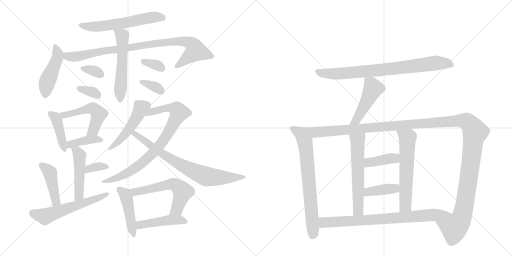
t = 0.00 s
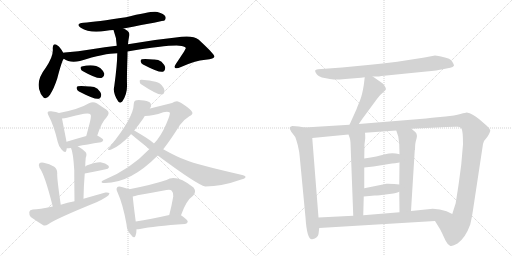
t = 4.22 s
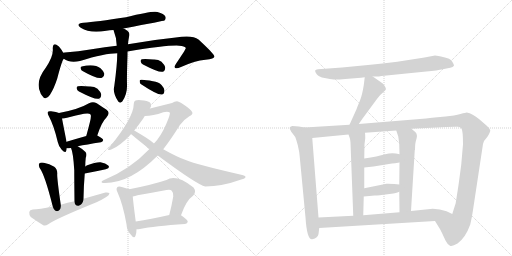
t = 8.44 s
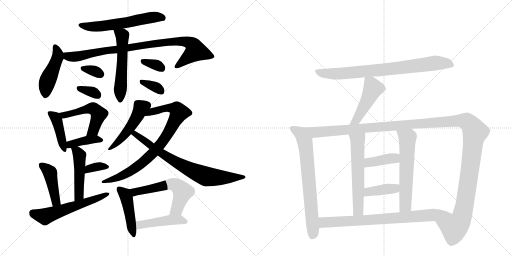
t = 12.66 s
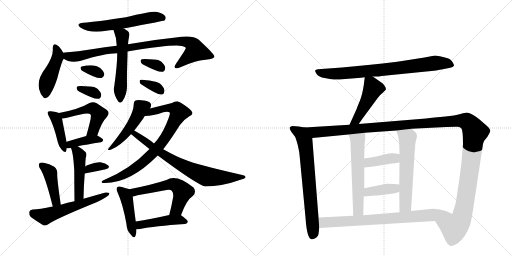
t = 16.88 s
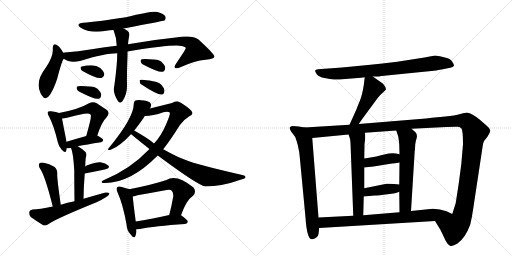
t = 21.10 s

The animated SVG that drew these frames (rendered in a browser with its animation timeline set to each time). Animation: 30 CSS @keyframes rules; one cycle of 21.10 s.

<svg version="1.1" viewBox="0 0 2048 1024" xmlns="http://www.w3.org/2000/svg">
  <g stroke="lightgray" stroke-dasharray="1,1" stroke-width="1" transform="scale(4, 4)">
    <line x1="0" y1="0" x2="256" y2="256"></line>
    <line x1="256" y1="0" x2="0" y2="256"></line>
    <line x1="128" y1="0" x2="128" y2="256"></line>
    <line x1="0" y1="128" x2="256" y2="128"></line>
    <line x1="256" y1="0" x2="512" y2="256"></line>
    <line x1="512" y1="0" x2="256" y2="256"></line>
    <line x1="384" y1="0" x2="384" y2="256"></line>
    <line x1="256" y1="128" x2="512" y2="128"></line>
  </g>
<g transform="scale(1, -1) translate(0, -850)">
   <style type="text/css">
    @keyframes keyframes0 {
      from {
       stroke: black;
       stroke-dashoffset: 590;
       stroke-width: 128;
       }
       66% {
       animation-timing-function: step-end;
       stroke: black;
       stroke-dashoffset: 0;
       stroke-width: 128;
       }
       to {
       stroke: black;
       stroke-width: 1024;
       }
       }
       #make-me-a-hanzi-animation-0 {
         animation: keyframes0 0.730143s both;
         animation-delay: 0.000000s;
         animation-timing-function: linear;
       }
    @keyframes keyframes1 {
      from {
       stroke: black;
       stroke-dashoffset: 456;
       stroke-width: 128;
       }
       60% {
       animation-timing-function: step-end;
       stroke: black;
       stroke-dashoffset: 0;
       stroke-width: 128;
       }
       to {
       stroke: black;
       stroke-width: 1024;
       }
       }
       #make-me-a-hanzi-animation-1 {
         animation: keyframes1 0.621094s both;
         animation-delay: 0.730143s;
         animation-timing-function: linear;
       }
    @keyframes keyframes2 {
      from {
       stroke: black;
       stroke-dashoffset: 907;
       stroke-width: 128;
       }
       75% {
       animation-timing-function: step-end;
       stroke: black;
       stroke-dashoffset: 0;
       stroke-width: 128;
       }
       to {
       stroke: black;
       stroke-width: 1024;
       }
       }
       #make-me-a-hanzi-animation-2 {
         animation: keyframes2 0.988118s both;
         animation-delay: 1.351237s;
         animation-timing-function: linear;
       }
    @keyframes keyframes3 {
      from {
       stroke: black;
       stroke-dashoffset: 546;
       stroke-width: 128;
       }
       64% {
       animation-timing-function: step-end;
       stroke: black;
       stroke-dashoffset: 0;
       stroke-width: 128;
       }
       to {
       stroke: black;
       stroke-width: 1024;
       }
       }
       #make-me-a-hanzi-animation-3 {
         animation: keyframes3 0.694336s both;
         animation-delay: 2.339355s;
         animation-timing-function: linear;
       }
    @keyframes keyframes4 {
      from {
       stroke: black;
       stroke-dashoffset: 330;
       stroke-width: 128;
       }
       52% {
       animation-timing-function: step-end;
       stroke: black;
       stroke-dashoffset: 0;
       stroke-width: 128;
       }
       to {
       stroke: black;
       stroke-width: 1024;
       }
       }
       #make-me-a-hanzi-animation-4 {
         animation: keyframes4 0.518555s both;
         animation-delay: 3.033691s;
         animation-timing-function: linear;
       }
    @keyframes keyframes5 {
      from {
       stroke: black;
       stroke-dashoffset: 335;
       stroke-width: 128;
       }
       52% {
       animation-timing-function: step-end;
       stroke: black;
       stroke-dashoffset: 0;
       stroke-width: 128;
       }
       to {
       stroke: black;
       stroke-width: 1024;
       }
       }
       #make-me-a-hanzi-animation-5 {
         animation: keyframes5 0.522624s both;
         animation-delay: 3.552246s;
         animation-timing-function: linear;
       }
    @keyframes keyframes6 {
      from {
       stroke: black;
       stroke-dashoffset: 335;
       stroke-width: 128;
       }
       52% {
       animation-timing-function: step-end;
       stroke: black;
       stroke-dashoffset: 0;
       stroke-width: 128;
       }
       to {
       stroke: black;
       stroke-width: 1024;
       }
       }
       #make-me-a-hanzi-animation-6 {
         animation: keyframes6 0.522624s both;
         animation-delay: 4.074870s;
         animation-timing-function: linear;
       }
    @keyframes keyframes7 {
      from {
       stroke: black;
       stroke-dashoffset: 342;
       stroke-width: 128;
       }
       53% {
       animation-timing-function: step-end;
       stroke: black;
       stroke-dashoffset: 0;
       stroke-width: 128;
       }
       to {
       stroke: black;
       stroke-width: 1024;
       }
       }
       #make-me-a-hanzi-animation-7 {
         animation: keyframes7 0.528320s both;
         animation-delay: 4.597493s;
         animation-timing-function: linear;
       }
    @keyframes keyframes8 {
      from {
       stroke: black;
       stroke-dashoffset: 419;
       stroke-width: 128;
       }
       58% {
       animation-timing-function: step-end;
       stroke: black;
       stroke-dashoffset: 0;
       stroke-width: 128;
       }
       to {
       stroke: black;
       stroke-width: 1024;
       }
       }
       #make-me-a-hanzi-animation-8 {
         animation: keyframes8 0.590983s both;
         animation-delay: 5.125814s;
         animation-timing-function: linear;
       }
    @keyframes keyframes9 {
      from {
       stroke: black;
       stroke-dashoffset: 515;
       stroke-width: 128;
       }
       63% {
       animation-timing-function: step-end;
       stroke: black;
       stroke-dashoffset: 0;
       stroke-width: 128;
       }
       to {
       stroke: black;
       stroke-width: 1024;
       }
       }
       #make-me-a-hanzi-animation-9 {
         animation: keyframes9 0.669108s both;
         animation-delay: 5.716797s;
         animation-timing-function: linear;
       }
    @keyframes keyframes10 {
      from {
       stroke: black;
       stroke-dashoffset: 396;
       stroke-width: 128;
       }
       56% {
       animation-timing-function: step-end;
       stroke: black;
       stroke-dashoffset: 0;
       stroke-width: 128;
       }
       to {
       stroke: black;
       stroke-width: 1024;
       }
       }
       #make-me-a-hanzi-animation-10 {
         animation: keyframes10 0.572266s both;
         animation-delay: 6.385905s;
         animation-timing-function: linear;
       }
    @keyframes keyframes11 {
      from {
       stroke: black;
       stroke-dashoffset: 474;
       stroke-width: 128;
       }
       61% {
       animation-timing-function: step-end;
       stroke: black;
       stroke-dashoffset: 0;
       stroke-width: 128;
       }
       to {
       stroke: black;
       stroke-width: 1024;
       }
       }
       #make-me-a-hanzi-animation-11 {
         animation: keyframes11 0.635742s both;
         animation-delay: 6.958171s;
         animation-timing-function: linear;
       }
    @keyframes keyframes12 {
      from {
       stroke: black;
       stroke-dashoffset: 343;
       stroke-width: 128;
       }
       53% {
       animation-timing-function: step-end;
       stroke: black;
       stroke-dashoffset: 0;
       stroke-width: 128;
       }
       to {
       stroke: black;
       stroke-width: 1024;
       }
       }
       #make-me-a-hanzi-animation-12 {
         animation: keyframes12 0.529134s both;
         animation-delay: 7.593913s;
         animation-timing-function: linear;
       }
    @keyframes keyframes13 {
      from {
       stroke: black;
       stroke-dashoffset: 433;
       stroke-width: 128;
       }
       58% {
       animation-timing-function: step-end;
       stroke: black;
       stroke-dashoffset: 0;
       stroke-width: 128;
       }
       to {
       stroke: black;
       stroke-width: 1024;
       }
       }
       #make-me-a-hanzi-animation-13 {
         animation: keyframes13 0.602376s both;
         animation-delay: 8.123047s;
         animation-timing-function: linear;
       }
    @keyframes keyframes14 {
      from {
       stroke: black;
       stroke-dashoffset: 578;
       stroke-width: 128;
       }
       65% {
       animation-timing-function: step-end;
       stroke: black;
       stroke-dashoffset: 0;
       stroke-width: 128;
       }
       to {
       stroke: black;
       stroke-width: 1024;
       }
       }
       #make-me-a-hanzi-animation-14 {
         animation: keyframes14 0.720378s both;
         animation-delay: 8.725423s;
         animation-timing-function: linear;
       }
    @keyframes keyframes15 {
      from {
       stroke: black;
       stroke-dashoffset: 481;
       stroke-width: 128;
       }
       61% {
       animation-timing-function: step-end;
       stroke: black;
       stroke-dashoffset: 0;
       stroke-width: 128;
       }
       to {
       stroke: black;
       stroke-width: 1024;
       }
       }
       #make-me-a-hanzi-animation-15 {
         animation: keyframes15 0.641439s both;
         animation-delay: 9.445801s;
         animation-timing-function: linear;
       }
    @keyframes keyframes16 {
      from {
       stroke: black;
       stroke-dashoffset: 827;
       stroke-width: 128;
       }
       73% {
       animation-timing-function: step-end;
       stroke: black;
       stroke-dashoffset: 0;
       stroke-width: 128;
       }
       to {
       stroke: black;
       stroke-width: 1024;
       }
       }
       #make-me-a-hanzi-animation-16 {
         animation: keyframes16 0.923014s both;
         animation-delay: 10.087240s;
         animation-timing-function: linear;
       }
    @keyframes keyframes17 {
      from {
       stroke: black;
       stroke-dashoffset: 750;
       stroke-width: 128;
       }
       71% {
       animation-timing-function: step-end;
       stroke: black;
       stroke-dashoffset: 0;
       stroke-width: 128;
       }
       to {
       stroke: black;
       stroke-width: 1024;
       }
       }
       #make-me-a-hanzi-animation-17 {
         animation: keyframes17 0.860352s both;
         animation-delay: 11.010254s;
         animation-timing-function: linear;
       }
    @keyframes keyframes18 {
      from {
       stroke: black;
       stroke-dashoffset: 452;
       stroke-width: 128;
       }
       60% {
       animation-timing-function: step-end;
       stroke: black;
       stroke-dashoffset: 0;
       stroke-width: 128;
       }
       to {
       stroke: black;
       stroke-width: 1024;
       }
       }
       #make-me-a-hanzi-animation-18 {
         animation: keyframes18 0.617839s both;
         animation-delay: 11.870605s;
         animation-timing-function: linear;
       }
    @keyframes keyframes19 {
      from {
       stroke: black;
       stroke-dashoffset: 580;
       stroke-width: 128;
       }
       65% {
       animation-timing-function: step-end;
       stroke: black;
       stroke-dashoffset: 0;
       stroke-width: 128;
       }
       to {
       stroke: black;
       stroke-width: 1024;
       }
       }
       #make-me-a-hanzi-animation-19 {
         animation: keyframes19 0.722005s both;
         animation-delay: 12.488444s;
         animation-timing-function: linear;
       }
    @keyframes keyframes20 {
      from {
       stroke: black;
       stroke-dashoffset: 453;
       stroke-width: 128;
       }
       60% {
       animation-timing-function: step-end;
       stroke: black;
       stroke-dashoffset: 0;
       stroke-width: 128;
       }
       to {
       stroke: black;
       stroke-width: 1024;
       }
       }
       #make-me-a-hanzi-animation-20 {
         animation: keyframes20 0.618652s both;
         animation-delay: 13.210449s;
         animation-timing-function: linear;
       }
    @keyframes keyframes21 {
      from {
       stroke: black;
       stroke-dashoffset: 800;
       stroke-width: 128;
       }
       72% {
       animation-timing-function: step-end;
       stroke: black;
       stroke-dashoffset: 0;
       stroke-width: 128;
       }
       to {
       stroke: black;
       stroke-width: 1024;
       }
       }
       #make-me-a-hanzi-animation-21 {
         animation: keyframes21 0.901042s both;
         animation-delay: 13.829102s;
         animation-timing-function: linear;
       }
    @keyframes keyframes22 {
      from {
       stroke: black;
       stroke-dashoffset: 471;
       stroke-width: 128;
       }
       61% {
       animation-timing-function: step-end;
       stroke: black;
       stroke-dashoffset: 0;
       stroke-width: 128;
       }
       to {
       stroke: black;
       stroke-width: 1024;
       }
       }
       #make-me-a-hanzi-animation-22 {
         animation: keyframes22 0.633301s both;
         animation-delay: 14.730143s;
         animation-timing-function: linear;
       }
    @keyframes keyframes23 {
      from {
       stroke: black;
       stroke-dashoffset: 715;
       stroke-width: 128;
       }
       70% {
       animation-timing-function: step-end;
       stroke: black;
       stroke-dashoffset: 0;
       stroke-width: 128;
       }
       to {
       stroke: black;
       stroke-width: 1024;
       }
       }
       #make-me-a-hanzi-animation-23 {
         animation: keyframes23 0.831868s both;
         animation-delay: 15.363444s;
         animation-timing-function: linear;
       }
    @keyframes keyframes24 {
      from {
       stroke: black;
       stroke-dashoffset: 1425;
       stroke-width: 128;
       }
       82% {
       animation-timing-function: step-end;
       stroke: black;
       stroke-dashoffset: 0;
       stroke-width: 128;
       }
       to {
       stroke: black;
       stroke-width: 1024;
       }
       }
       #make-me-a-hanzi-animation-24 {
         animation: keyframes24 1.409668s both;
         animation-delay: 16.195312s;
         animation-timing-function: linear;
       }
    @keyframes keyframes25 {
      from {
       stroke: black;
       stroke-dashoffset: 589;
       stroke-width: 128;
       }
       66% {
       animation-timing-function: step-end;
       stroke: black;
       stroke-dashoffset: 0;
       stroke-width: 128;
       }
       to {
       stroke: black;
       stroke-width: 1024;
       }
       }
       #make-me-a-hanzi-animation-25 {
         animation: keyframes25 0.729329s both;
         animation-delay: 17.604980s;
         animation-timing-function: linear;
       }
    @keyframes keyframes26 {
      from {
       stroke: black;
       stroke-dashoffset: 598;
       stroke-width: 128;
       }
       66% {
       animation-timing-function: step-end;
       stroke: black;
       stroke-dashoffset: 0;
       stroke-width: 128;
       }
       to {
       stroke: black;
       stroke-width: 1024;
       }
       }
       #make-me-a-hanzi-animation-26 {
         animation: keyframes26 0.736654s both;
         animation-delay: 18.334310s;
         animation-timing-function: linear;
       }
    @keyframes keyframes27 {
      from {
       stroke: black;
       stroke-dashoffset: 394;
       stroke-width: 128;
       }
       56% {
       animation-timing-function: step-end;
       stroke: black;
       stroke-dashoffset: 0;
       stroke-width: 128;
       }
       to {
       stroke: black;
       stroke-width: 1024;
       }
       }
       #make-me-a-hanzi-animation-27 {
         animation: keyframes27 0.570638s both;
         animation-delay: 19.070964s;
         animation-timing-function: linear;
       }
    @keyframes keyframes28 {
      from {
       stroke: black;
       stroke-dashoffset: 396;
       stroke-width: 128;
       }
       56% {
       animation-timing-function: step-end;
       stroke: black;
       stroke-dashoffset: 0;
       stroke-width: 128;
       }
       to {
       stroke: black;
       stroke-width: 1024;
       }
       }
       #make-me-a-hanzi-animation-28 {
         animation: keyframes28 0.572266s both;
         animation-delay: 19.641602s;
         animation-timing-function: linear;
       }
    @keyframes keyframes29 {
      from {
       stroke: black;
       stroke-dashoffset: 781;
       stroke-width: 128;
       }
       72% {
       animation-timing-function: step-end;
       stroke: black;
       stroke-dashoffset: 0;
       stroke-width: 128;
       }
       to {
       stroke: black;
       stroke-width: 1024;
       }
       }
       #make-me-a-hanzi-animation-29 {
         animation: keyframes29 0.885579s both;
         animation-delay: 20.213867s;
         animation-timing-function: linear;
       }
</style>
<path d="M 494 736 Q 656 767 658 768 Q 665 775 662 783 Q 656 795 630 802 Q 611 808 504 781 Q 384 763 334 759 Q 300 755 323 739 Q 360 715 425 727 Q 438 730 454 730 L 494 736 Z" fill="lightgray"></path> 
<path d="M 253 639 Q 241 661 230 668 Q 212 681 211 657 Q 215 627 183 579 Q 141 525 161 481 Q 162 475 167 469 Q 182 444 200 471 Q 216 496 229 536 Q 248 609 255 615 C 261 625 261 625 253 639 Z" fill="lightgray"></path> 
<path d="M 510 644 Q 694 674 727 666 Q 743 663 743 657 Q 743 653 704 595 Q 695 583 701 578 Q 707 574 724 582 Q 779 607 822 611 Q 858 615 858 624 Q 857 634 794 692 Q 770 711 703 700 Q 604 690 512 673 L 467 667 Q 421 663 367 653 Q 313 644 259 640 Q 255 640 253 639 C 223 636 228 628 255 615 Q 279 597 320 606 Q 419 637 469 637 L 510 644 Z" fill="lightgray"></path> 
<path d="M 469 637 Q 469 592 457 505 Q 450 478 473 444 Q 480 435 489 444 Q 510 474 508 514 Q 507 542 510 629 Q 510 636 510 644 L 512 673 Q 513 688 516 702 Q 522 721 505 730 Q 501 734 494 736 C 467 749 444 758 454 730 Q 466 700 467 667 L 469 637 Z" fill="lightgray"></path> 
<path d="M 332 565 Q 390 532 408 539 Q 418 542 417 556 Q 414 566 402 577 Q 377 596 327 584 Q 320 583 323 575 Q 324 569 332 565 Z" fill="lightgray"></path> 
<path d="M 316 484 Q 379 451 395 455 Q 405 458 405 473 Q 402 483 390 495 Q 377 505 357 504 Q 324 507 312 505 Q 305 504 307 495 Q 308 488 316 484 Z" fill="lightgray"></path> 
<path d="M 572 592 Q 635 559 651 563 Q 661 566 661 581 Q 658 591 646 603 Q 633 613 613 612 Q 580 615 568 613 Q 561 612 563 603 Q 564 596 572 592 Z" fill="lightgray"></path> 
<path d="M 566 512 Q 629 470 647 472 Q 657 473 658 488 Q 657 498 646 510 Q 634 523 612 525 Q 578 532 564 531 Q 557 531 559 522 Q 559 516 566 512 Z" fill="lightgray"></path> 
<path d="M 236 398 Q 227 402 204 405 Q 194 406 192 403 Q 188 399 195 386 Q 216 347 231 282 Q 235 263 247 251 Q 262 235 265 247 Q 266 251 267 257 L 266 283 Q 265 286 265 289 Q 252 355 248 376 C 244 395 244 395 236 398 Z" fill="lightgray"></path> 
<path d="M 389 308 Q 407 363 425 379 Q 444 400 425 412 Q 409 422 387 437 Q 372 446 356 437 Q 316 413 236 398 C 207 392 218 372 248 376 Q 257 377 268 379 Q 305 389 336 395 Q 357 399 362 392 Q 366 388 360 363 Q 354 338 345 306 C 337 277 379 280 389 308 Z" fill="lightgray"></path> 
<path d="M 311 265 Q 345 272 404 281 Q 411 282 413 290 Q 413 296 389 308 C 376 315 374 314 345 306 Q 299 293 266 283 C 237 274 237 256 267 257 Q 273 257 284 258 L 311 265 Z" fill="lightgray"></path> 
<path d="M 334 55 Q 335 110 339 156 L 341 184 Q 341 202 343 219 Q 349 234 342 242 Q 326 257 311 265 C 285 280 273 286 284 258 Q 293 239 297 169 Q 297 127 298 45 C 298 15 333 25 334 55 Z" fill="lightgray"></path> 
<path d="M 339 156 Q 387 165 423 173 Q 442 177 433 188 Q 423 198 402 201 Q 383 202 349 189 Q 345 188 341 184 C 318 164 310 150 339 156 Z" fill="lightgray"></path> 
<path d="M 243 31 Q 227 142 229 156 Q 229 175 217 183 Q 198 195 175 199 Q 163 202 157 196 Q 153 192 158 179 Q 179 152 211 24 C 218 -5 247 1 243 31 Z" fill="lightgray"></path> 
<path d="M 211 24 Q 157 12 131 12 Q 119 11 117 2 Q 116 -10 123 -18 Q 144 -33 173 -51 Q 182 -54 193 -47 Q 221 -26 386 41 Q 408 51 425 62 Q 437 69 438 77 Q 434 81 422 80 Q 379 68 334 55 L 298 45 Q 270 41 243 31 L 211 24 Z" fill="lightgray"></path> 
<path d="M 600 416 Q 607 428 603 435 Q 599 445 576 448 Q 551 452 542 448 Q 535 445 535 434 Q 535 380 438 261 Q 423 245 445 252 Q 478 264 523 312 Q 523 313 524 314 L 537 328 Q 556 352 573 376 Q 576 382 579 386 L 600 416 Z" fill="lightgray"></path> 
<path d="M 598 254 Q 520 172 414 129 Q 407 126 406 122 Q 407 118 413 118 Q 518 114 631 228 L 653 253 Q 684 293 719 349 Q 734 371 756 384 Q 769 390 770 397 Q 770 407 747 423 Q 719 444 708 445 Q 698 445 688 438 Q 640 426 600 416 C 571 409 549 384 579 386 Q 612 386 653 401 Q 672 405 679 400 Q 683 396 665 354 Q 643 303 616 276 L 598 254 Z" fill="lightgray"></path> 
<path d="M 524 314 Q 527 310 598 254 L 631 228 Q 790 110 821 104 Q 887 104 965 132 Q 981 136 982 141 Q 983 147 969 150 Q 786 192 743 210 Q 712 220 653 253 L 616 276 Q 601 291 537 328 C 511 343 501 334 524 314 Z" fill="lightgray"></path> 
<path d="M 517 93 Q 507 97 483 103 Q 473 106 469 101 Q 463 95 470 81 Q 492 32 506 -47 Q 507 -72 522 -87 Q 537 -108 542 -93 Q 546 -83 546 -67 L 543 -36 Q 533 39 531 64 C 529 89 529 89 517 93 Z" fill="lightgray"></path> 
<path d="M 724 -11 Q 745 49 772 67 Q 787 83 774 100 Q 705 155 666 130 Q 609 111 517 93 C 488 87 502 58 531 64 Q 540 65 550 69 Q 608 79 666 90 Q 681 94 687 87 Q 694 80 693 64 Q 686 24 677 -10 C 670 -39 714 -39 724 -11 Z" fill="lightgray"></path> 
<path d="M 546 -67 Q 552 -67 560 -66 Q 617 -54 740 -46 Q 750 -45 751 -37 Q 752 -30 724 -11 C 712 -3 706 -4 677 -10 Q 602 -26 543 -36 C 513 -41 516 -68 546 -67 Z" fill="lightgray"></path> 
<path d="M 1491 544 L 1510 544 Q 1513 544 1526 546 L 1705 564 Q 1751 568 1771 573 L 1801 579 Q 1812 581 1816 587 Q 1817 591 1808.5 604 Q 1800 617 1776 621 Q 1749 628 1740 628 L 1698 620 L 1589 603 Q 1530 596 1472 590 L 1368 580 L 1272 573 Q 1262 572 1260.5 568 Q 1259 564 1267 553.5 Q 1275 543 1298.5 538 Q 1322 533 1335 532 Q 1348 531 1381 534 L 1444 539 L 1459 541 L 1491 544 Z" fill="lightgray"></path> 
<path d="M 1459 541 L 1455 509 Q 1449 471 1440 448 Q 1430 425 1426 413 L 1398 351 C 1386 324 1418 329 1435 354 L 1451 377 L 1510 457 Q 1520 471 1532 480 L 1543 491 Q 1545 496 1540 504 Q 1535 512 1531 516 L 1491 544 C 1466 561 1462 564 1459 541 Z" fill="lightgray"></path> 
<path d="M 1219 340 L 1195 344 L 1169 346 Q 1160 343 1159 340 Q 1157 336 1165 323 L 1181 302 Q 1183 298 1191 270 Q 1198 241 1199 222 L 1222 -20 Q 1228 -111 1249 -107 Q 1272 -102 1274 -86 L 1277 -62 L 1274 -20 L 1249 298 C 1247 328 1246 335 1219 340 Z" fill="lightgray"></path> 
<path d="M 1398 351 L 1219 340 C 1189 338 1219 295 1249 298 L 1394 312 L 1460 319 L 1585 328 L 1646 335 L 1785 342 Q 1824 344 1832 343 Q 1840 342 1846 336 Q 1852 326 1852 273 L 1845 192 L 1836 124 Q 1833 102 1831 90 L 1823 39 L 1823 38 L 1809 -6 C 1800 -35 1724 -8 1740 -34 L 1761 -68 L 1768 -82 Q 1774 -95 1782 -112 Q 1790 -128 1800 -133 Q 1809 -137 1830 -124 Q 1862 -101 1881 -48 Q 1888 -19 1892 10 L 1932 274 Q 1934 287 1949 302 Q 1962 322 1961 329 Q 1960 336 1947 347 L 1917 373 Q 1890 396 1867 400 Q 1864 400 1842 394 Q 1819 387 1782 384 L 1728 379 L 1704 376 L 1435 354 L 1398 351 Z" fill="lightgray"></path> 
<path d="M 1394 312 L 1399 298 Q 1401 293 1402 279 L 1413 -13 C 1414 -43 1452 -41 1453 -11 L 1455 64 L 1457 97 L 1457 180 L 1457 216 L 1458 273 L 1461 297 Q 1461 312 1460 319 C 1458 349 1384 340 1394 312 Z" fill="lightgray"></path> 
<path d="M 1597 83 L 1598 1 C 1598 -29 1642 -24 1644 6 L 1659 249 L 1660 251 Q 1660 279 1666 295 Q 1671 311 1662 321 L 1646 335 C 1623 355 1576 356 1585 328 L 1593 304 Q 1595 292 1597 273 L 1598 233 L 1598 200 L 1597 112 L 1597 83 Z" fill="lightgray"></path> 
<path d="M 1457 180 L 1494 184 L 1568 196 Q 1578 196 1598 200 C 1627 206 1627 225 1598 233 Q 1570 242 1541 233 Q 1511 224 1457 216 C 1427 212 1427 177 1457 180 Z" fill="lightgray"></path> 
<path d="M 1455 64 L 1499 68 Q 1515 68 1550 73 Q 1585 77 1597 83 C 1625 95 1627 109 1597 112 L 1577 114 Q 1548 116 1546 115 L 1457 97 C 1428 91 1425 61 1455 64 Z" fill="lightgray"></path> 
<path d="M 1277 -62 L 1740 -34 C 1770 -32 1836 -19 1809 -6 L 1786 5 Q 1760 15 1731 15 L 1644 6 L 1598 1 L 1453 -11 L 1413 -13 L 1274 -20 C 1244 -22 1247 -64 1277 -62 Z" fill="lightgray"></path> 
      <clipPath id="make-me-a-hanzi-clip-0">
      <path d="M 494 736 Q 656 767 658 768 Q 665 775 662 783 Q 656 795 630 802 Q 611 808 504 781 Q 384 763 334 759 Q 300 755 323 739 Q 360 715 425 727 Q 438 730 454 730 L 494 736 Z" fill="lightgray"></path>
      </clipPath>
      <path clip-path="url(#make-me-a-hanzi-clip-0)" d="M 326 750 L 345 744 L 397 744 L 505 757 L 521 765 L 611 781 L 655 777 " fill="none" id="make-me-a-hanzi-animation-0" stroke-dasharray="462 924" stroke-linecap="round"></path>

      <clipPath id="make-me-a-hanzi-clip-1">
      <path d="M 253 639 Q 241 661 230 668 Q 212 681 211 657 Q 215 627 183 579 Q 141 525 161 481 Q 162 475 167 469 Q 182 444 200 471 Q 216 496 229 536 Q 248 609 255 615 C 261 625 261 625 253 639 Z" fill="lightgray"></path>
      </clipPath>
      <path clip-path="url(#make-me-a-hanzi-clip-1)" d="M 221 662 L 229 647 L 230 621 L 188 520 L 182 473 " fill="none" id="make-me-a-hanzi-animation-1" stroke-dasharray="328 656" stroke-linecap="round"></path>

      <clipPath id="make-me-a-hanzi-clip-2">
      <path d="M 510 644 Q 694 674 727 666 Q 743 663 743 657 Q 743 653 704 595 Q 695 583 701 578 Q 707 574 724 582 Q 779 607 822 611 Q 858 615 858 624 Q 857 634 794 692 Q 770 711 703 700 Q 604 690 512 673 L 467 667 Q 421 663 367 653 Q 313 644 259 640 Q 255 640 253 639 C 223 636 228 628 255 615 Q 279 597 320 606 Q 419 637 469 637 L 510 644 Z" fill="lightgray"></path>
      </clipPath>
      <path clip-path="url(#make-me-a-hanzi-clip-2)" d="M 257 633 L 277 623 L 309 624 L 421 648 L 667 682 L 735 685 L 763 676 L 780 658 L 783 646 L 706 583 " fill="none" id="make-me-a-hanzi-animation-2" stroke-dasharray="779 1558" stroke-linecap="round"></path>

      <clipPath id="make-me-a-hanzi-clip-3">
      <path d="M 469 637 Q 469 592 457 505 Q 450 478 473 444 Q 480 435 489 444 Q 510 474 508 514 Q 507 542 510 629 Q 510 636 510 644 L 512 673 Q 513 688 516 702 Q 522 721 505 730 Q 501 734 494 736 C 467 749 444 758 454 730 Q 466 700 467 667 L 469 637 Z" fill="lightgray"></path>
      </clipPath>
      <path clip-path="url(#make-me-a-hanzi-clip-3)" d="M 461 726 L 490 699 L 481 449 " fill="none" id="make-me-a-hanzi-animation-3" stroke-dasharray="418 836" stroke-linecap="round"></path>

      <clipPath id="make-me-a-hanzi-clip-4">
      <path d="M 332 565 Q 390 532 408 539 Q 418 542 417 556 Q 414 566 402 577 Q 377 596 327 584 Q 320 583 323 575 Q 324 569 332 565 Z" fill="lightgray"></path>
      </clipPath>
      <path clip-path="url(#make-me-a-hanzi-clip-4)" d="M 334 576 L 381 564 L 403 552 " fill="none" id="make-me-a-hanzi-animation-4" stroke-dasharray="202 404" stroke-linecap="round"></path>

      <clipPath id="make-me-a-hanzi-clip-5">
      <path d="M 316 484 Q 379 451 395 455 Q 405 458 405 473 Q 402 483 390 495 Q 377 505 357 504 Q 324 507 312 505 Q 305 504 307 495 Q 308 488 316 484 Z" fill="lightgray"></path>
      </clipPath>
      <path clip-path="url(#make-me-a-hanzi-clip-5)" d="M 318 496 L 370 482 L 391 468 " fill="none" id="make-me-a-hanzi-animation-5" stroke-dasharray="207 414" stroke-linecap="round"></path>

      <clipPath id="make-me-a-hanzi-clip-6">
      <path d="M 572 592 Q 635 559 651 563 Q 661 566 661 581 Q 658 591 646 603 Q 633 613 613 612 Q 580 615 568 613 Q 561 612 563 603 Q 564 596 572 592 Z" fill="lightgray"></path>
      </clipPath>
      <path clip-path="url(#make-me-a-hanzi-clip-6)" d="M 574 604 L 626 590 L 647 576 " fill="none" id="make-me-a-hanzi-animation-6" stroke-dasharray="207 414" stroke-linecap="round"></path>

      <clipPath id="make-me-a-hanzi-clip-7">
      <path d="M 566 512 Q 629 470 647 472 Q 657 473 658 488 Q 657 498 646 510 Q 634 523 612 525 Q 578 532 564 531 Q 557 531 559 522 Q 559 516 566 512 Z" fill="lightgray"></path>
      </clipPath>
      <path clip-path="url(#make-me-a-hanzi-clip-7)" d="M 568 523 L 623 501 L 644 485 " fill="none" id="make-me-a-hanzi-animation-7" stroke-dasharray="214 428" stroke-linecap="round"></path>

      <clipPath id="make-me-a-hanzi-clip-8">
      <path d="M 236 398 Q 227 402 204 405 Q 194 406 192 403 Q 188 399 195 386 Q 216 347 231 282 Q 235 263 247 251 Q 262 235 265 247 Q 266 251 267 257 L 266 283 Q 265 286 265 289 Q 252 355 248 376 C 244 395 244 395 236 398 Z" fill="lightgray"></path>
      </clipPath>
      <path clip-path="url(#make-me-a-hanzi-clip-8)" d="M 199 398 L 222 380 L 228 368 L 256 251 " fill="none" id="make-me-a-hanzi-animation-8" stroke-dasharray="291 582" stroke-linecap="round"></path>

      <clipPath id="make-me-a-hanzi-clip-9">
      <path d="M 389 308 Q 407 363 425 379 Q 444 400 425 412 Q 409 422 387 437 Q 372 446 356 437 Q 316 413 236 398 C 207 392 218 372 248 376 Q 257 377 268 379 Q 305 389 336 395 Q 357 399 362 392 Q 366 388 360 363 Q 354 338 345 306 C 337 277 379 280 389 308 Z" fill="lightgray"></path>
      </clipPath>
      <path clip-path="url(#make-me-a-hanzi-clip-9)" d="M 246 397 L 254 389 L 361 416 L 380 411 L 394 392 L 391 380 L 374 329 L 352 312 " fill="none" id="make-me-a-hanzi-animation-9" stroke-dasharray="387 774" stroke-linecap="round"></path>

      <clipPath id="make-me-a-hanzi-clip-10">
      <path d="M 311 265 Q 345 272 404 281 Q 411 282 413 290 Q 413 296 389 308 C 376 315 374 314 345 306 Q 299 293 266 283 C 237 274 237 256 267 257 Q 273 257 284 258 L 311 265 Z" fill="lightgray"></path>
      </clipPath>
      <path clip-path="url(#make-me-a-hanzi-clip-10)" d="M 270 264 L 287 274 L 353 290 L 382 294 L 405 289 " fill="none" id="make-me-a-hanzi-animation-10" stroke-dasharray="268 536" stroke-linecap="round"></path>

      <clipPath id="make-me-a-hanzi-clip-11">
      <path d="M 334 55 Q 335 110 339 156 L 341 184 Q 341 202 343 219 Q 349 234 342 242 Q 326 257 311 265 C 285 280 273 286 284 258 Q 293 239 297 169 Q 297 127 298 45 C 298 15 333 25 334 55 Z" fill="lightgray"></path>
      </clipPath>
      <path clip-path="url(#make-me-a-hanzi-clip-11)" d="M 292 256 L 308 245 L 318 228 L 317 79 L 316 69 L 302 55 " fill="none" id="make-me-a-hanzi-animation-11" stroke-dasharray="346 692" stroke-linecap="round"></path>

      <clipPath id="make-me-a-hanzi-clip-12">
      <path d="M 339 156 Q 387 165 423 173 Q 442 177 433 188 Q 423 198 402 201 Q 383 202 349 189 Q 345 188 341 184 C 318 164 310 150 339 156 Z" fill="lightgray"></path>
      </clipPath>
      <path clip-path="url(#make-me-a-hanzi-clip-12)" d="M 346 163 L 362 178 L 397 185 L 426 182 " fill="none" id="make-me-a-hanzi-animation-12" stroke-dasharray="215 430" stroke-linecap="round"></path>

      <clipPath id="make-me-a-hanzi-clip-13">
      <path d="M 243 31 Q 227 142 229 156 Q 229 175 217 183 Q 198 195 175 199 Q 163 202 157 196 Q 153 192 158 179 Q 179 152 211 24 C 218 -5 247 1 243 31 Z" fill="lightgray"></path>
      </clipPath>
      <path clip-path="url(#make-me-a-hanzi-clip-13)" d="M 164 191 L 200 159 L 221 67 L 223 44 L 214 37 " fill="none" id="make-me-a-hanzi-animation-13" stroke-dasharray="305 610" stroke-linecap="round"></path>

      <clipPath id="make-me-a-hanzi-clip-14">
      <path d="M 211 24 Q 157 12 131 12 Q 119 11 117 2 Q 116 -10 123 -18 Q 144 -33 173 -51 Q 182 -54 193 -47 Q 221 -26 386 41 Q 408 51 425 62 Q 437 69 438 77 Q 434 81 422 80 Q 379 68 334 55 L 298 45 Q 270 41 243 31 L 211 24 Z" fill="lightgray"></path>
      </clipPath>
      <path clip-path="url(#make-me-a-hanzi-clip-14)" d="M 130 -1 L 153 -11 L 184 -14 L 360 48 L 370 47 L 433 75 " fill="none" id="make-me-a-hanzi-animation-14" stroke-dasharray="450 900" stroke-linecap="round"></path>

      <clipPath id="make-me-a-hanzi-clip-15">
      <path d="M 600 416 Q 607 428 603 435 Q 599 445 576 448 Q 551 452 542 448 Q 535 445 535 434 Q 535 380 438 261 Q 423 245 445 252 Q 478 264 523 312 Q 523 313 524 314 L 537 328 Q 556 352 573 376 Q 576 382 579 386 L 600 416 Z" fill="lightgray"></path>
      </clipPath>
      <path clip-path="url(#make-me-a-hanzi-clip-15)" d="M 589 429 L 565 419 L 542 371 L 505 317 L 447 261 " fill="none" id="make-me-a-hanzi-animation-15" stroke-dasharray="353 706" stroke-linecap="round"></path>

      <clipPath id="make-me-a-hanzi-clip-16">
      <path d="M 598 254 Q 520 172 414 129 Q 407 126 406 122 Q 407 118 413 118 Q 518 114 631 228 L 653 253 Q 684 293 719 349 Q 734 371 756 384 Q 769 390 770 397 Q 770 407 747 423 Q 719 444 708 445 Q 698 445 688 438 Q 640 426 600 416 C 571 409 549 384 579 386 Q 612 386 653 401 Q 672 405 679 400 Q 683 396 665 354 Q 643 303 616 276 L 598 254 Z" fill="lightgray"></path>
      </clipPath>
      <path clip-path="url(#make-me-a-hanzi-clip-16)" d="M 586 389 L 611 404 L 668 419 L 709 412 L 716 400 L 655 291 L 619 246 L 570 199 L 494 149 L 412 124 " fill="none" id="make-me-a-hanzi-animation-16" stroke-dasharray="699 1398" stroke-linecap="round"></path>

      <clipPath id="make-me-a-hanzi-clip-17">
      <path d="M 524 314 Q 527 310 598 254 L 631 228 Q 790 110 821 104 Q 887 104 965 132 Q 981 136 982 141 Q 983 147 969 150 Q 786 192 743 210 Q 712 220 653 253 L 616 276 Q 601 291 537 328 C 511 343 501 334 524 314 Z" fill="lightgray"></path>
      </clipPath>
      <path clip-path="url(#make-me-a-hanzi-clip-17)" d="M 529 316 L 543 315 L 671 219 L 817 147 L 892 139 L 974 144 " fill="none" id="make-me-a-hanzi-animation-17" stroke-dasharray="622 1244" stroke-linecap="round"></path>

      <clipPath id="make-me-a-hanzi-clip-18">
      <path d="M 517 93 Q 507 97 483 103 Q 473 106 469 101 Q 463 95 470 81 Q 492 32 506 -47 Q 507 -72 522 -87 Q 537 -108 542 -93 Q 546 -83 546 -67 L 543 -36 Q 533 39 531 64 C 529 89 529 89 517 93 Z" fill="lightgray"></path>
      </clipPath>
      <path clip-path="url(#make-me-a-hanzi-clip-18)" d="M 477 94 L 497 76 L 506 58 L 532 -89 " fill="none" id="make-me-a-hanzi-animation-18" stroke-dasharray="324 648" stroke-linecap="round"></path>

      <clipPath id="make-me-a-hanzi-clip-19">
      <path d="M 724 -11 Q 745 49 772 67 Q 787 83 774 100 Q 705 155 666 130 Q 609 111 517 93 C 488 87 502 58 531 64 Q 540 65 550 69 Q 608 79 666 90 Q 681 94 687 87 Q 694 80 693 64 Q 686 24 677 -10 C 670 -39 714 -39 724 -11 Z" fill="lightgray"></path>
      </clipPath>
      <path clip-path="url(#make-me-a-hanzi-clip-19)" d="M 527 92 L 540 82 L 687 114 L 710 106 L 731 80 L 708 14 L 685 -5 " fill="none" id="make-me-a-hanzi-animation-19" stroke-dasharray="452 904" stroke-linecap="round"></path>

      <clipPath id="make-me-a-hanzi-clip-20">
      <path d="M 546 -67 Q 552 -67 560 -66 Q 617 -54 740 -46 Q 750 -45 751 -37 Q 752 -30 724 -11 C 712 -3 706 -4 677 -10 Q 602 -26 543 -36 C 513 -41 516 -68 546 -67 Z" fill="lightgray"></path>
      </clipPath>
      <path clip-path="url(#make-me-a-hanzi-clip-20)" d="M 552 -59 L 566 -48 L 684 -29 L 716 -28 L 742 -37 " fill="none" id="make-me-a-hanzi-animation-20" stroke-dasharray="325 650" stroke-linecap="round"></path>

      <clipPath id="make-me-a-hanzi-clip-21">
      <path d="M 1491 544 L 1510 544 Q 1513 544 1526 546 L 1705 564 Q 1751 568 1771 573 L 1801 579 Q 1812 581 1816 587 Q 1817 591 1808.5 604 Q 1800 617 1776 621 Q 1749 628 1740 628 L 1698 620 L 1589 603 Q 1530 596 1472 590 L 1368 580 L 1272 573 Q 1262 572 1260.5 568 Q 1259 564 1267 553.5 Q 1275 543 1298.5 538 Q 1322 533 1335 532 Q 1348 531 1381 534 L 1444 539 L 1459 541 L 1491 544 Z" fill="lightgray"></path>
      </clipPath>
      <path clip-path="url(#make-me-a-hanzi-clip-21)" d="M 1269 563 L 1308 556 L 1369 556 L 1591 577 L 1739 598 L 1786 597 L 1809 589 " fill="none" id="make-me-a-hanzi-animation-21" stroke-dasharray="672 1344" stroke-linecap="round"></path>

      <clipPath id="make-me-a-hanzi-clip-22">
      <path d="M 1459 541 L 1455 509 Q 1449 471 1440 448 Q 1430 425 1426 413 L 1398 351 C 1386 324 1418 329 1435 354 L 1451 377 L 1510 457 Q 1520 471 1532 480 L 1543 491 Q 1545 496 1540 504 Q 1535 512 1531 516 L 1491 544 C 1466 561 1462 564 1459 541 Z" fill="lightgray"></path>
      </clipPath>
      <path clip-path="url(#make-me-a-hanzi-clip-22)" d="M 1465 535 L 1484 516 L 1488 486 L 1426 370 L 1404 356 " fill="none" id="make-me-a-hanzi-animation-22" stroke-dasharray="343 686" stroke-linecap="round"></path>

      <clipPath id="make-me-a-hanzi-clip-23">
      <path d="M 1219 340 L 1195 344 L 1169 346 Q 1160 343 1159 340 Q 1157 336 1165 323 L 1181 302 Q 1183 298 1191 270 Q 1198 241 1199 222 L 1222 -20 Q 1228 -111 1249 -107 Q 1272 -102 1274 -86 L 1277 -62 L 1274 -20 L 1249 298 C 1247 328 1246 335 1219 340 Z" fill="lightgray"></path>
      </clipPath>
      <path clip-path="url(#make-me-a-hanzi-clip-23)" d="M 1167 338 L 1204 316 L 1224 255 L 1253 -77 L 1248 -95 " fill="none" id="make-me-a-hanzi-animation-23" stroke-dasharray="587 1174" stroke-linecap="round"></path>

      <clipPath id="make-me-a-hanzi-clip-24">
      <path d="M 1398 351 L 1219 340 C 1189 338 1219 295 1249 298 L 1394 312 L 1460 319 L 1585 328 L 1646 335 L 1785 342 Q 1824 344 1832 343 Q 1840 342 1846 336 Q 1852 326 1852 273 L 1845 192 L 1836 124 Q 1833 102 1831 90 L 1823 39 L 1823 38 L 1809 -6 C 1800 -35 1724 -8 1740 -34 L 1761 -68 L 1768 -82 Q 1774 -95 1782 -112 Q 1790 -128 1800 -133 Q 1809 -137 1830 -124 Q 1862 -101 1881 -48 Q 1888 -19 1892 10 L 1932 274 Q 1934 287 1949 302 Q 1962 322 1961 329 Q 1960 336 1947 347 L 1917 373 Q 1890 396 1867 400 Q 1864 400 1842 394 Q 1819 387 1782 384 L 1728 379 L 1704 376 L 1435 354 L 1398 351 Z" fill="lightgray"></path>
      </clipPath>
      <path clip-path="url(#make-me-a-hanzi-clip-24)" d="M 1227 338 L 1260 321 L 1810 366 L 1870 362 L 1900 322 L 1851 -5 L 1842 -32 L 1817 -61 L 1749 -36 " fill="none" id="make-me-a-hanzi-animation-24" stroke-dasharray="1297 2594" stroke-linecap="round"></path>

      <clipPath id="make-me-a-hanzi-clip-25">
      <path d="M 1394 312 L 1399 298 Q 1401 293 1402 279 L 1413 -13 C 1414 -43 1452 -41 1453 -11 L 1455 64 L 1457 97 L 1457 180 L 1457 216 L 1458 273 L 1461 297 Q 1461 312 1460 319 C 1458 349 1384 340 1394 312 Z" fill="lightgray"></path>
      </clipPath>
      <path clip-path="url(#make-me-a-hanzi-clip-25)" d="M 1454 314 L 1430 287 L 1433 11 L 1419 -5 " fill="none" id="make-me-a-hanzi-animation-25" stroke-dasharray="461 922" stroke-linecap="round"></path>

      <clipPath id="make-me-a-hanzi-clip-26">
      <path d="M 1597 83 L 1598 1 C 1598 -29 1642 -24 1644 6 L 1659 249 L 1660 251 Q 1660 279 1666 295 Q 1671 311 1662 321 L 1646 335 C 1623 355 1576 356 1585 328 L 1593 304 Q 1595 292 1597 273 L 1598 233 L 1598 200 L 1597 112 L 1597 83 Z" fill="lightgray"></path>
      </clipPath>
      <path clip-path="url(#make-me-a-hanzi-clip-26)" d="M 1593 324 L 1630 298 L 1622 27 L 1605 8 " fill="none" id="make-me-a-hanzi-animation-26" stroke-dasharray="470 940" stroke-linecap="round"></path>

      <clipPath id="make-me-a-hanzi-clip-27">
      <path d="M 1457 180 L 1494 184 L 1568 196 Q 1578 196 1598 200 C 1627 206 1627 225 1598 233 Q 1570 242 1541 233 Q 1511 224 1457 216 C 1427 212 1427 177 1457 180 Z" fill="lightgray"></path>
      </clipPath>
      <path clip-path="url(#make-me-a-hanzi-clip-27)" d="M 1463 186 L 1473 198 L 1579 217 L 1589 228 " fill="none" id="make-me-a-hanzi-animation-27" stroke-dasharray="266 532" stroke-linecap="round"></path>

      <clipPath id="make-me-a-hanzi-clip-28">
      <path d="M 1455 64 L 1499 68 Q 1515 68 1550 73 Q 1585 77 1597 83 C 1625 95 1627 109 1597 112 L 1577 114 Q 1548 116 1546 115 L 1457 97 C 1428 91 1425 61 1455 64 Z" fill="lightgray"></path>
      </clipPath>
      <path clip-path="url(#make-me-a-hanzi-clip-28)" d="M 1462 69 L 1469 80 L 1483 85 L 1579 96 L 1591 105 " fill="none" id="make-me-a-hanzi-animation-28" stroke-dasharray="268 536" stroke-linecap="round"></path>

      <clipPath id="make-me-a-hanzi-clip-29">
      <path d="M 1277 -62 L 1740 -34 C 1770 -32 1836 -19 1809 -6 L 1786 5 Q 1760 15 1731 15 L 1644 6 L 1598 1 L 1453 -11 L 1413 -13 L 1274 -20 C 1244 -22 1247 -64 1277 -62 Z" fill="lightgray"></path>
      </clipPath>
      <path clip-path="url(#make-me-a-hanzi-clip-29)" d="M 1282 -26 L 1300 -40 L 1555 -25 L 1776 -4 L 1801 -7 " fill="none" id="make-me-a-hanzi-animation-29" stroke-dasharray="653 1306" stroke-linecap="round"></path>

</g>
</svg>
